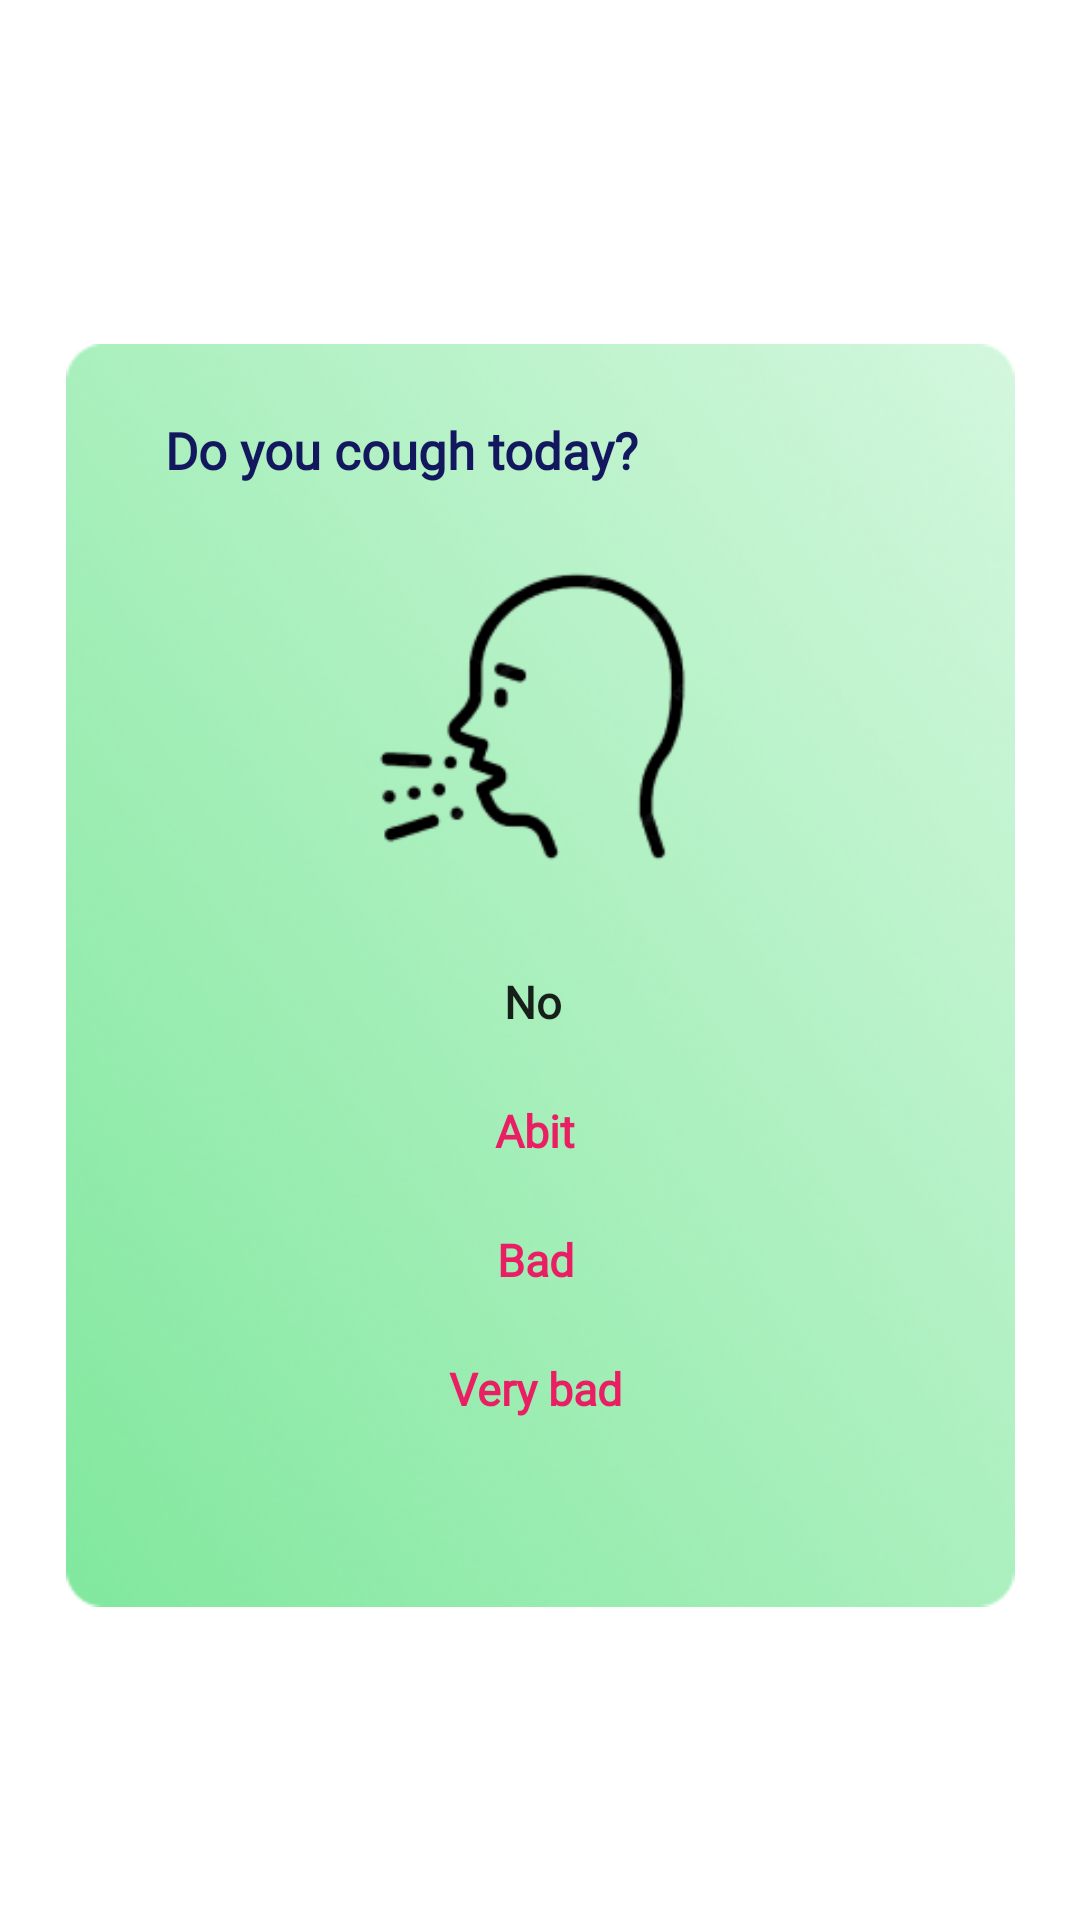

Reconstruct the res/layout file that produces this screen, plus the resources it refers to.
<!-- AndroidManifest.xml: application theme Theme.SQassist -->
<!-- res/layout/fragment_ques_two.xml -->
<?xml version="1.0" encoding="utf-8"?>
<RelativeLayout xmlns:android="http://schemas.android.com/apk/res/android"
    xmlns:app="http://schemas.android.com/apk/res-auto"
    xmlns:tools="http://schemas.android.com/tools"
    android:layout_width="match_parent"
    android:layout_height="match_parent"
    tools:context=".HomeFragment">

    <androidx.constraintlayout.widget.ConstraintLayout
        android:id="@+id/forum_button1"
        android:layout_width="match_parent"
        android:layout_height="match_parent">

        <ImageView
            android:id="@+id/imageView7"
            android:layout_width="349dp"
            android:layout_height="421dp"
            android:layout_marginTop="10dp"
            app:layout_constraintBottom_toBottomOf="parent"
            app:layout_constraintEnd_toEndOf="parent"
            app:layout_constraintStart_toStartOf="parent"
            app:layout_constraintTop_toTopOf="parent"
            app:srcCompat="@drawable/home_page_background" />

        <androidx.appcompat.widget.AppCompatButton
            android:id="@+id/abitQues2Button"
            android:layout_width="150dp"
            android:layout_height="35dp"
            android:layout_marginTop="8dp"
            android:background="@drawable/rounded35"
            android:fontFamily="@font/montserrat"
            android:text="Abit"
            android:textAllCaps="false"
            android:textColor="#E91E63"
            android:textSize="15sp"
            android:textStyle="bold"
            app:layout_constraintEnd_toEndOf="@+id/imageView8"
            app:layout_constraintHorizontal_bias="0.454"
            app:layout_constraintStart_toStartOf="@+id/imageView8"
            app:layout_constraintTop_toBottomOf="@+id/noQues2Button" />

        <ImageView
            android:id="@+id/imageView8"
            android:layout_width="139dp"
            android:layout_height="115dp"
            android:layout_marginTop="20dp"
            app:layout_constraintEnd_toEndOf="@+id/imageView7"
            app:layout_constraintHorizontal_bias="0.33"
            app:layout_constraintStart_toStartOf="@+id/statisticHeader"
            app:layout_constraintTop_toBottomOf="@+id/statisticHeader"
            app:srcCompat="@drawable/coughing" />

        <TextView
            android:id="@+id/statisticHeader"
            android:layout_width="wrap_content"
            android:layout_height="wrap_content"
            android:layout_marginTop="24dp"
            android:fontFamily="@font/hind_siliguri"
            android:text="Do you cough today?"
            android:textColor="#12175E"
            android:textSize="17sp"
            android:textStyle="bold"
            app:layout_constraintEnd_toEndOf="@+id/imageView7"
            app:layout_constraintHorizontal_bias="0.257"
            app:layout_constraintStart_toStartOf="@+id/imageView7"
            app:layout_constraintTop_toTopOf="@+id/imageView7" />

        <androidx.appcompat.widget.AppCompatButton
            android:id="@+id/noQues2Button"
            android:layout_width="150dp"
            android:layout_height="35dp"
            android:layout_marginTop="20dp"
            android:background="@drawable/rounded35"
            android:fontFamily="@font/montserrat"
            android:text="No"
            android:textAllCaps="false"
            android:textSize="15sp"
            android:textStyle="bold"
            app:layout_constraintEnd_toEndOf="@+id/imageView8"
            app:layout_constraintStart_toStartOf="@+id/imageView8"
            app:layout_constraintTop_toBottomOf="@+id/imageView8" />

        <androidx.appcompat.widget.AppCompatButton
            android:id="@+id/veryBadQues2Button"
            android:layout_width="150dp"
            android:layout_height="35dp"
            android:layout_marginTop="8dp"
            android:background="@drawable/rounded35"
            android:fontFamily="@font/montserrat"
            android:text="Very bad"
            android:textAllCaps="false"
            android:textColor="#E91E63"
            android:textSize="15sp"
            android:textStyle="bold"
            app:layout_constraintEnd_toEndOf="@+id/imageView8"
            app:layout_constraintHorizontal_bias="0.454"
            app:layout_constraintStart_toStartOf="@+id/imageView8"
            app:layout_constraintTop_toBottomOf="@+id/badQues2Button" />

        <androidx.appcompat.widget.AppCompatButton
            android:id="@+id/badQues2Button"
            android:layout_width="150dp"
            android:layout_height="35dp"
            android:layout_marginTop="8dp"
            android:background="@drawable/rounded35"
            android:fontFamily="@font/montserrat"
            android:text="Bad"
            android:textAllCaps="false"
            android:textColor="#E91E63"
            android:textSize="15sp"
            android:textStyle="bold"
            app:layout_constraintEnd_toEndOf="@+id/imageView8"
            app:layout_constraintHorizontal_bias="0.454"
            app:layout_constraintStart_toStartOf="@+id/imageView8"
            app:layout_constraintTop_toBottomOf="@+id/abitQues2Button" />


    </androidx.constraintlayout.widget.ConstraintLayout>

</RelativeLayout>
<!-- resources referenced by this layout -->
<resources>
  <!-- drawable coughing: png bitmap (drawable-v24, 7084 bytes) -->
  <!-- drawable home_page_background: png bitmap (drawable-v24, 165559 bytes) -->
  <style name="Theme.SQassist" parent="Theme.MaterialComponents.DayNight.DarkActionBar">
          
          <item name="colorPrimary">@color/purple_500</item>
          <item name="colorPrimaryVariant">@color/purple_700</item>
          <item name="colorOnPrimary">@color/white</item>
          
          <item name="colorSecondary">@color/teal_200</item>
          <item name="colorSecondaryVariant">@color/teal_700</item>
          <item name="colorOnSecondary">@color/black</item>
          
          <item name="android:statusBarColor" tools:targetApi="l">?attr/colorPrimaryVariant</item>
          
      </style>
  <!-- not gathered from this repository: default colours our renderer supplied (Android Studio template values) -->
  <color name="purple_500">#FF6200EE</color>
  <color name="purple_700">#FF3700B3</color>
  <color name="teal_200">#FF03DAC5</color>
  <color name="teal_700">#FF018786</color>
  <color name="black">#FF000000</color>
  <color name="white">#FFFFFFFF</color>
</resources>
